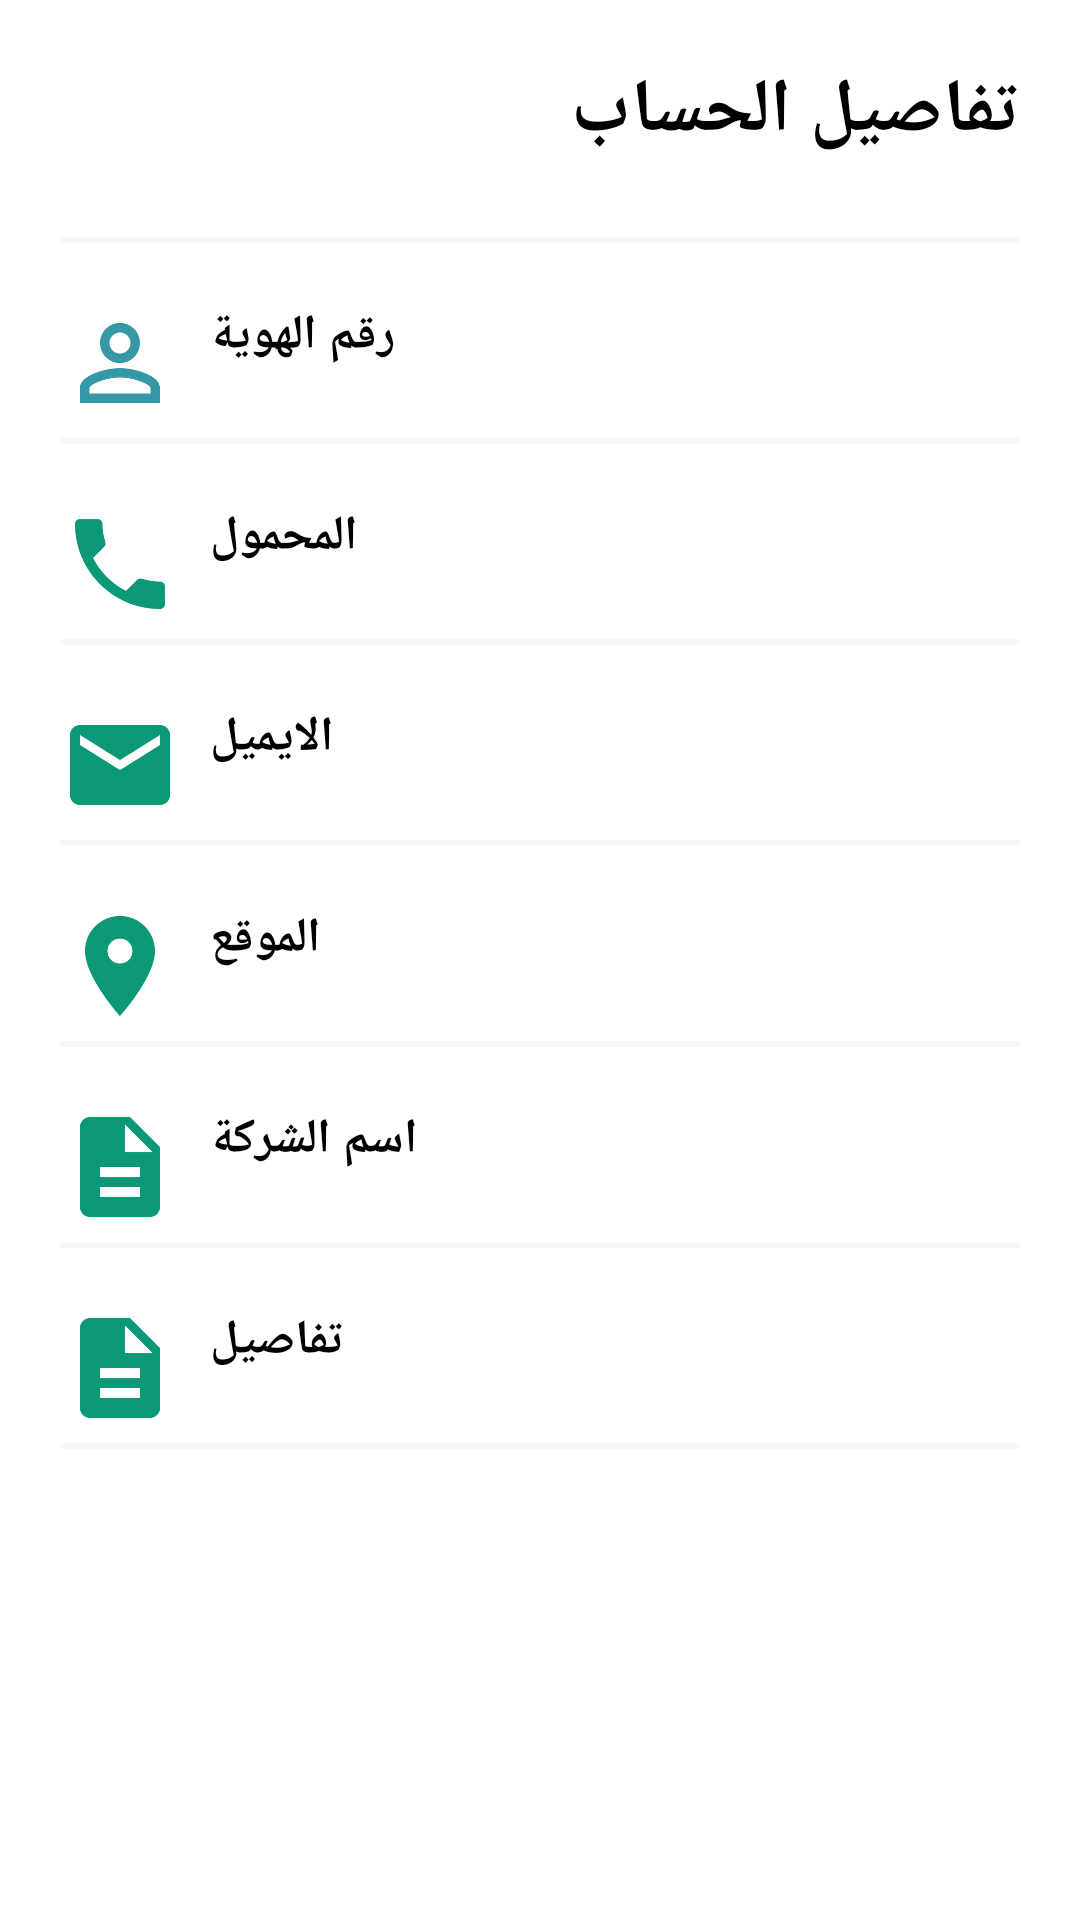

The Android layout XML behind this screen, and the referenced resources:
<!-- AndroidManifest.xml: application theme Theme.Workers -->
<!-- res/layout/content_profile.xml -->
<?xml version="1.0" encoding="utf-8"?>
<androidx.core.widget.NestedScrollView xmlns:android="http://schemas.android.com/apk/res/android"
    xmlns:app="http://schemas.android.com/apk/res-auto"
    xmlns:tools="http://schemas.android.com/tools"
    android:layout_width="match_parent"
    android:layout_height="match_parent"
    app:layout_behavior="@string/appbar_scrolling_view_behavior"
    tools:showIn="@layout/activity_profile">

    <LinearLayout
        android:layout_width="match_parent"
        android:layout_height="wrap_content"
        android:layout_marginLeft="20dp"
        android:layout_marginTop="20dp"
        android:layout_marginRight="20dp"
        android:orientation="vertical">

        <TextView
            style="@style/headerText"
            android:layout_marginBottom="20dp"
            android:text="@string/account_info" />

        <View style="@style/proifleDetailsView" />

        <RelativeLayout
            android:id="@+id/cardIdLayout"
            style="@style/profileDetailsLayout">

            <ImageView
                android:id="@+id/cardIdImageView"
                style="@style/profileDetailsImage"
                android:src="@drawable/ic_baseline_perm_identity_24" />

            <TextView
                style="@style/profileDetailsTextMain"
                android:layout_toEndOf="@id/cardIdImageView"
                android:text="@string/card_id" />

            <TextView
                android:id="@+id/tv_card_id"
                style="@style/profileDetailsMiniText"
                android:layout_toEndOf="@id/cardIdImageView"
                tools:text="8129999999" />

        </RelativeLayout>

        <View style="@style/proifleDetailsView" />

        <RelativeLayout
            android:id="@+id/mobileLayout"
            style="@style/profileDetailsLayout">

            <ImageView
                android:id="@+id/mobileImageView"
                style="@style/profileDetailsImage"
                android:src="@drawable/ic_baseline_phone_40" />

            <TextView
                style="@style/profileDetailsTextMain"
                android:layout_toEndOf="@id/mobileImageView"
                android:text="@string/mobile" />

            <TextView
                android:id="@+id/tv_mobile"
                style="@style/profileDetailsMiniText"
                android:layout_toEndOf="@id/mobileImageView"
                tools:text="+91-8129999999" />

        </RelativeLayout>

        <View
            android:id="@+id/mobileLine"
            style="@style/proifleDetailsView" />

        <RelativeLayout
            android:id="@+id/emailLayout"
            style="@style/profileDetailsLayout">

            <ImageView
                android:id="@+id/emailImageView"
                style="@style/profileDetailsImage"
                android:src="@drawable/ic_baseline_email_40" />

            <TextView
                style="@style/profileDetailsTextMain"
                android:layout_toEndOf="@id/emailImageView"
                android:text="@string/login_email_hint" />

            <TextView
                android:id="@+id/tv_email"
                style="@style/profileDetailsMiniText"
                android:layout_toEndOf="@id/emailImageView"
                tools:text="developer@appsnipp.com" />

        </RelativeLayout>

        <View
            android:id="@+id/emailLine"
            style="@style/proifleDetailsView" />

        <RelativeLayout
            android:id="@+id/addressLayout"
            style="@style/profileDetailsLayout">

            <ImageView
                android:id="@+id/addressImageView"
                style="@style/profileDetailsImage"
                android:src="@drawable/ic_baseline_location_on_40" />

            <TextView
                style="@style/profileDetailsTextMain"
                android:layout_toEndOf="@id/addressImageView"
                android:text="@string/location" />

            <TextView
                android:id="@+id/tv_location"
                style="@style/profileDetailsMiniText"
                android:layout_toEndOf="@id/addressImageView"
                tools:text="Avenue 2nd Street NW SY." />

        </RelativeLayout>

        <View
            android:id="@+id/addressLine"
            style="@style/proifleDetailsView" />

        <RelativeLayout
            android:id="@+id/companyLayout"
            style="@style/profileDetailsLayout">

            <ImageView
                android:id="@+id/companyImageView"
                style="@style/profileDetailsImage"
                android:src="@drawable/ic_baseline_description_40" />

            <TextView
                style="@style/profileDetailsTextMain"
                android:layout_toEndOf="@id/companyImageView"
                android:text="@string/name_company" />

            <TextView
                android:id="@+id/tv_company"
                style="@style/profileDetailsMiniText"
                android:layout_toEndOf="@id/companyImageView"
                tools:text="company" />
        </RelativeLayout>

        <View
            android:id="@+id/companyLine"
            style="@style/proifleDetailsView" />

        <RelativeLayout
            android:id="@+id/descriptionLayout"
            style="@style/profileDetailsLayout">

            <ImageView
                android:id="@+id/descImageView"
                style="@style/profileDetailsImage"
                android:src="@drawable/ic_baseline_description_40" />

            <TextView
                style="@style/profileDetailsTextMain"
                android:layout_toEndOf="@id/descImageView"
                android:text="@string/description" />

            <TextView
                android:id="@+id/tv_desc"
                style="@style/profileDetailsMiniText"
                android:layout_toEndOf="@id/descImageView"
                tools:text="profession" />
        </RelativeLayout>

        <View
            android:id="@+id/descriptionLine"
            style="@style/proifleDetailsView" />
    </LinearLayout>
</androidx.core.widget.NestedScrollView>
<!-- res/layout/activity_profile.xml (included above) -->
<?xml version="1.0" encoding="utf-8"?>
<androidx.coordinatorlayout.widget.CoordinatorLayout xmlns:android="http://schemas.android.com/apk/res/android"
    xmlns:app="http://schemas.android.com/apk/res-auto"
    xmlns:tools="http://schemas.android.com/tools"
    android:layout_width="match_parent"
    android:layout_height="match_parent"
    android:background="@color/profileBackground"
    android:fitsSystemWindows="true">

    <com.google.android.material.appbar.AppBarLayout
        android:id="@+id/app_bar"
        android:layout_width="match_parent"
        android:layout_height="wrap_content"
        android:fitsSystemWindows="true"
        android:theme="@style/AppTheme.AppBarOverlay">

        <com.google.android.material.appbar.CollapsingToolbarLayout
            android:id="@+id/toolbar_layout"
            android:layout_width="match_parent"
            android:layout_height="match_parent"
            android:fitsSystemWindows="true"
            app:contentScrim="@color/profilePrimaryDark"
            app:expandedTitleMarginEnd="64dp"
            app:expandedTitleMarginStart="48dp"
            app:expandedTitleTextAppearance="@style/TransparentText"
            app:layout_scrollFlags="scroll|exitUntilCollapsed"
            app:title="@string/profile"
            app:toolbarId="@+id/toolbar">

            <LinearLayout
                android:id="@+id/linearLayout"
                android:layout_width="match_parent"
                android:layout_height="wrap_content"
                android:layout_centerInParent="true"
                android:background="@drawable/profile_bk"
                android:gravity="center_horizontal"
                android:orientation="vertical">

                <ImageView
                    android:id="@+id/iv_profile"
                    android:layout_width="100dp"
                    android:layout_height="100dp"
                    android:layout_marginTop="8dp"
                    android:src="@drawable/ic_account_circle_black_48dp" />

                <TextView
                    android:id="@+id/tv_name"
                    android:layout_width="wrap_content"
                    android:layout_height="wrap_content"
                    android:textSize="28dp"
                    android:textStyle="bold"
                    tools:text="\@appsnippuser" />

                <TextView
                    android:id="@+id/tv_profession"
                    android:layout_width="wrap_content"
                    android:layout_height="wrap_content"
                    android:textSize="12dp"
                    android:textStyle="bold"
                    tools:text="developer@appsnipp.com" />

                <RelativeLayout
                    android:layout_width="match_parent"
                    android:layout_height="wrap_content"
                    android:layout_gravity="bottom"
                    android:layout_marginTop="20dp"
                    android:background="@color/profileBackground"
                    android:gravity="center">

                    <View
                        android:layout_width="match_parent"
                        android:layout_height="30dp"
                        android:layout_alignParentTop="true"
                        android:background="@drawable/profile_bk" />

                    <TextView
                        android:id="@+id/tv_back"
                        style="@style/profileStyledBackButton"
                        android:text="@string/back" />
                </RelativeLayout>

            </LinearLayout>

            <androidx.appcompat.widget.Toolbar
                android:id="@+id/toolbar"
                android:layout_width="match_parent"
                android:layout_height="?attr/actionBarSize"
                app:layout_collapseMode="pin"
                app:popupTheme="@style/AppTheme.PopupOverlay"
                app:title="@string/profile" />

        </com.google.android.material.appbar.CollapsingToolbarLayout>
    </com.google.android.material.appbar.AppBarLayout>

    <include
        android:id="@+id/layout"
        layout="@layout/content_profile" />

    <com.google.android.material.floatingactionbutton.FloatingActionButton
        android:id="@+id/fab"
        android:layout_width="wrap_content"
        android:layout_height="wrap_content"
        android:layout_gravity="bottom|end"
        android:layout_marginEnd="@dimen/fab_margin"
        android:layout_marginBottom="16dp"
        android:backgroundTint="#0A9877"
        android:visibility="gone"
        app:srcCompat="@drawable/ic_baseline_edit_24" />

</androidx.coordinatorlayout.widget.CoordinatorLayout>
<!-- resources referenced by this layout -->
<resources>
  <color name="profileBackground">#fff</color>
  <color name="profilePrimaryDark">#FF3B30</color>
  <dimen name="fab_margin">16dp</dimen>
  <!-- drawable ic_baseline_email_40 (drawable) -->
  <vector android:height="40dp" android:tint="#0A9877"
      android:viewportHeight="24" android:viewportWidth="24"
      android:width="40dp" xmlns:android="http://schemas.android.com/apk/res/android">
      <path android:fillColor="@android:color/white" android:pathData="M20,4L4,4c-1.1,0 -1.99,0.9 -1.99,2L2,18c0,1.1 0.9,2 2,2h16c1.1,0 2,-0.9 2,-2L22,6c0,-1.1 -0.9,-2 -2,-2zM20,8l-8,5 -8,-5L4,6l8,5 8,-5v2z"/>
  </vector>
  <!-- drawable profile_bk (drawable) -->
  <?xml version="1.0" encoding="utf-8"?>
  <shape xmlns:android="http://schemas.android.com/apk/res/android" android:shape="rectangle" >
      <gradient
          android:angle="0"
          android:centerX="35%"
          android:startColor="#11CFC5"
          android:endColor="#C2E7EC"
          android:type="linear"
          />
  </shape>
  <string name="account_info">تفاصيل الحساب</string>
  <string name="back">رجوع</string>
  <string name="card_id">رقم الهوية</string>
  <string name="description">تفاصيل</string>
  <string name="location">الموقع</string>
  <string name="login_email_hint">الايميل</string>
  <string name="mobile">المحمول</string>
  <string name="name_company">اسم الشركة</string>
  <string name="profile">الحساب</string>
  <style name="AppTheme.AppBarOverlay" parent="ThemeOverlay.AppCompat.Dark.ActionBar" />
  <style name="AppTheme.PopupOverlay" parent="ThemeOverlay.AppCompat.Light" />
  <style name="TransparentText" parent="@android:style/TextAppearance">
          <item name="android:textColor">#00000000</item>
      </style>
  <style name="headerText" parent="parent">
          <item name="android:textSize">@dimen/headerTextSize</item>
          <item name="android:textColor">@color/blackTextColor</item>
          <item name="android:textStyle">bold</item>
      </style>
  <style name="profileDetailsImage">
          <item name="android:layout_width">40dp</item>
          <item name="android:layout_height">40dp</item>
          <item name="android:layout_alignParentTop">true</item>
          <item name="android:layout_alignParentStart">true</item>
      </style>
  <style name="profileDetailsLayout" parent="parent">
          <item name="android:layout_marginTop">20dp</item>
      </style>
  <style name="profileDetailsMiniText" parent="viewParent">
          <item name="android:layout_alignParentBottom">true</item>
          <item name="android:textColor">@color/blackTextColor</item>
          <item name="android:textSize">14sp</item>
          <item name="android:layout_marginStart">10dp</item>
      </style>
  <style name="profileDetailsTextMain" parent="viewParent">
          <item name="android:textColor">@color/blackTextColor</item>
          <item name="android:textStyle">bold</item>
          <item name="android:textSize">16sp</item>
          <item name="android:layout_marginStart">10dp</item>
      </style>
  <style name="proifleDetailsView">
          <item name="android:layout_width">match_parent</item>
          <item name="android:layout_height">2dp</item>
          <item name="android:background">@color/profileAccentColor</item>
          <item name="android:layout_marginTop">5dp</item>
      </style>
  <style name="parent">
          <item name="android:layout_width">match_parent</item>
          <item name="android:layout_height">wrap_content</item>
      </style>
  <dimen name="headerTextSize">25sp</dimen>
  <color name="blackTextColor">#000</color>
  <style name="viewParent">
          <item name="android:layout_width">wrap_content</item>
          <item name="android:layout_height">wrap_content</item>
      </style>
  <color name="profileAccentColor">#F7F7F7</color>
  <color name="purple_500">#FF6200EE</color>
  <color name="purple_700">#FF3700B3</color>
  <color name="white">#FFFFFFFF</color>
  <color name="teal_200">#FF03DAC5</color>
  <color name="teal_700">#FF018786</color>
  <color name="black">#FF000000</color>
</resources>
